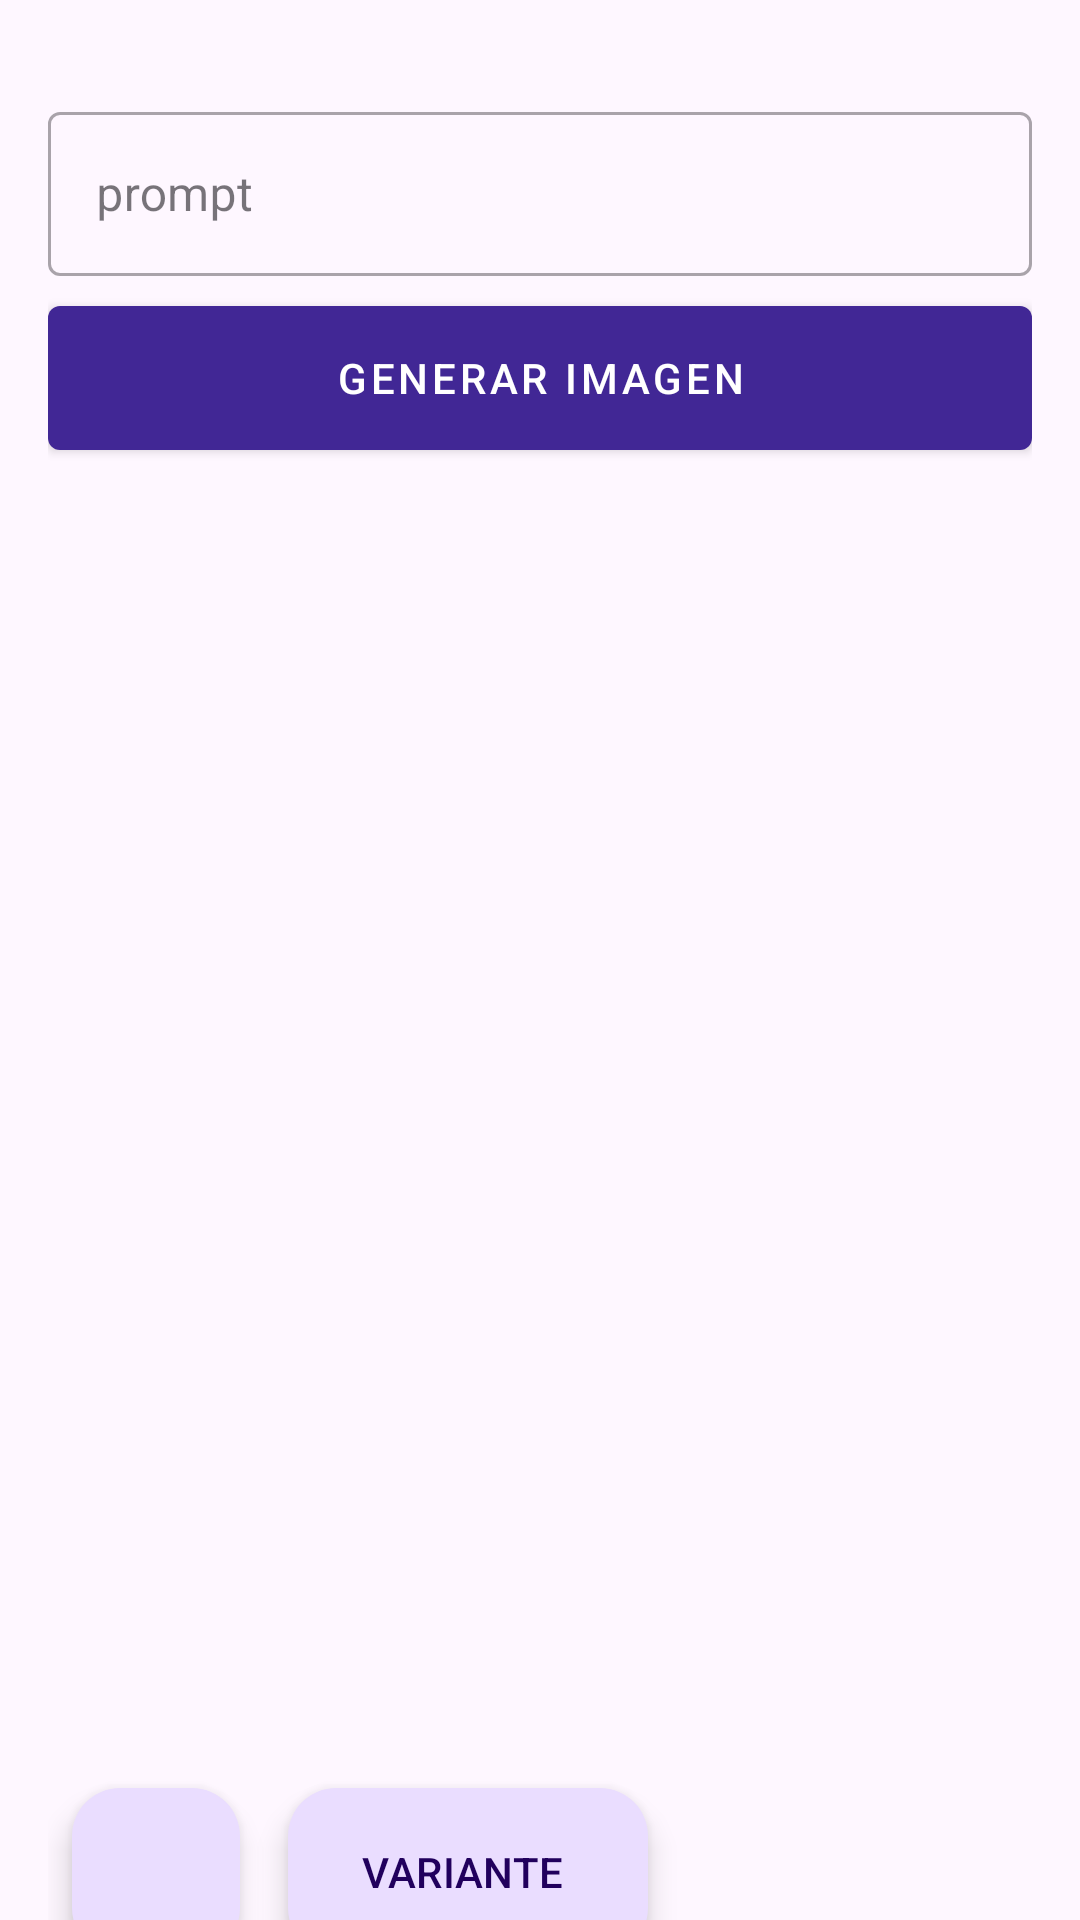

Here is an Android app screen rendered from its layout file. Give the layout XML and the strings, colors and styles it references.
<!-- AndroidManifest.xml: application theme Theme.MyImageGenerator -->
<!-- res/layout/fragment_generator.xml -->
<?xml version="1.0" encoding="utf-8"?>
<FrameLayout
    xmlns:android="http://schemas.android.com/apk/res/android"
    xmlns:app="http://schemas.android.com/apk/res-auto"
    xmlns:tools="http://schemas.android.com/tools"
    android:layout_width="match_parent"
    android:layout_height="match_parent"
    tools:context=".fragments.GeneratorFragment">

    <androidx.constraintlayout.widget.ConstraintLayout
        android:layout_width="match_parent"
        android:layout_height="match_parent"
        android:layout_gravity="center"
        android:paddingHorizontal="16dp">

        <LinearLayout
            android:id="@+id/linearLayout"
            android:layout_width="match_parent"
            android:layout_height="wrap_content"
            android:layout_marginTop="32dp"
            android:gravity="center"
            android:orientation="vertical"
            app:layout_constraintEnd_toEndOf="parent"
            app:layout_constraintStart_toStartOf="parent"
            app:layout_constraintTop_toTopOf="parent">

            <com.google.android.material.textfield.TextInputLayout
                android:id="@+id/inputGeneratorFragment"
                style="@style/Widget.MaterialComponents.TextInputLayout.OutlinedBox"
                android:layout_width="match_parent"
                android:layout_height="60dp"
                android:hint="@string/prompt">

                <com.google.android.material.textfield.TextInputEditText
                    android:layout_width="match_parent"
                    android:layout_height="wrap_content"
                    android:layout_gravity="top" />

            </com.google.android.material.textfield.TextInputLayout>

            <com.google.android.material.button.MaterialButton
                android:id="@+id/btnGeneratorFragmentGenerate"
                style="@style/Widget.MaterialComponents.Button"
                android:layout_width="match_parent"
                android:layout_height="60dp"
                android:layout_marginTop="4dp"
                android:text="@string/generate"
                app:icon="@drawable/icon_generator"/>

        </LinearLayout>

        <androidx.recyclerview.widget.RecyclerView
            android:id="@+id/recyclerViewTemporary"
            android:layout_width="wrap_content"
            android:layout_height="400dp"
            android:layout_marginTop="32dp"
            app:layout_constraintEnd_toEndOf="parent"
            app:layout_constraintStart_toStartOf="parent"
            app:layout_constraintTop_toBottomOf="@+id/linearLayout" />

        <LinearLayout
            android:layout_width="match_parent"
            android:layout_height="wrap_content"
            android:gravity="center_vertical"
            android:orientation="horizontal"
            app:layout_constraintEnd_toEndOf="parent"
            app:layout_constraintHorizontal_bias="0.428"
            app:layout_constraintStart_toStartOf="parent"
            app:layout_constraintTop_toBottomOf="@+id/recyclerViewTemporary">

            <com.google.android.material.floatingactionbutton.FloatingActionButton
                android:id="@+id/btnFragmentGeneratorSave"
                android:layout_width="wrap_content"
                android:layout_height="wrap_content"
                android:layout_margin="8dp"
                android:contentDescription="@string/save"
                app:srcCompat="@drawable/add" />

            <com.google.android.material.floatingactionbutton.ExtendedFloatingActionButton
                android:id="@+id/btnFragmentGeneratorVariant"
                android:layout_width="wrap_content"
                android:layout_height="wrap_content"
                android:layout_margin="8dp"
                android:contentDescription="@string/variant"
                android:text="@string/variant"
                app:icon="@drawable/icon_generator" />

        </LinearLayout>
    </androidx.constraintlayout.widget.ConstraintLayout>
</FrameLayout>
<!-- resources referenced by this layout -->
<resources>
  <string name="generate">GENERAR IMAGEN</string>
  <string name="prompt">prompt</string>
  <string name="save">GUARDAR</string>
  <string name="variant">VARIANTE</string>
  <style name="Theme.MyImageGenerator" parent="Base.Theme.MyImageGenerator" />
  <style name="Base.Theme.MyImageGenerator" parent="Theme.Material3.DayNight.NoActionBar">
          
          
          <item name="colorPrimary">@color/purple</item>
          <item name="colorPrimaryVariant">@color/dark_purple</item>
          <item name="colorOnPrimary">@color/white</item>
          
  
          
          <item name="android:statusBarColor" tools:targetApi="l">?attr/colorPrimaryVariant</item>
      </style>
  <color name="purple">#FF412795</color>
  <color name="dark_purple">#FF1F1B31</color>
  <color name="white">#FFFFFFFF</color>
</resources>
